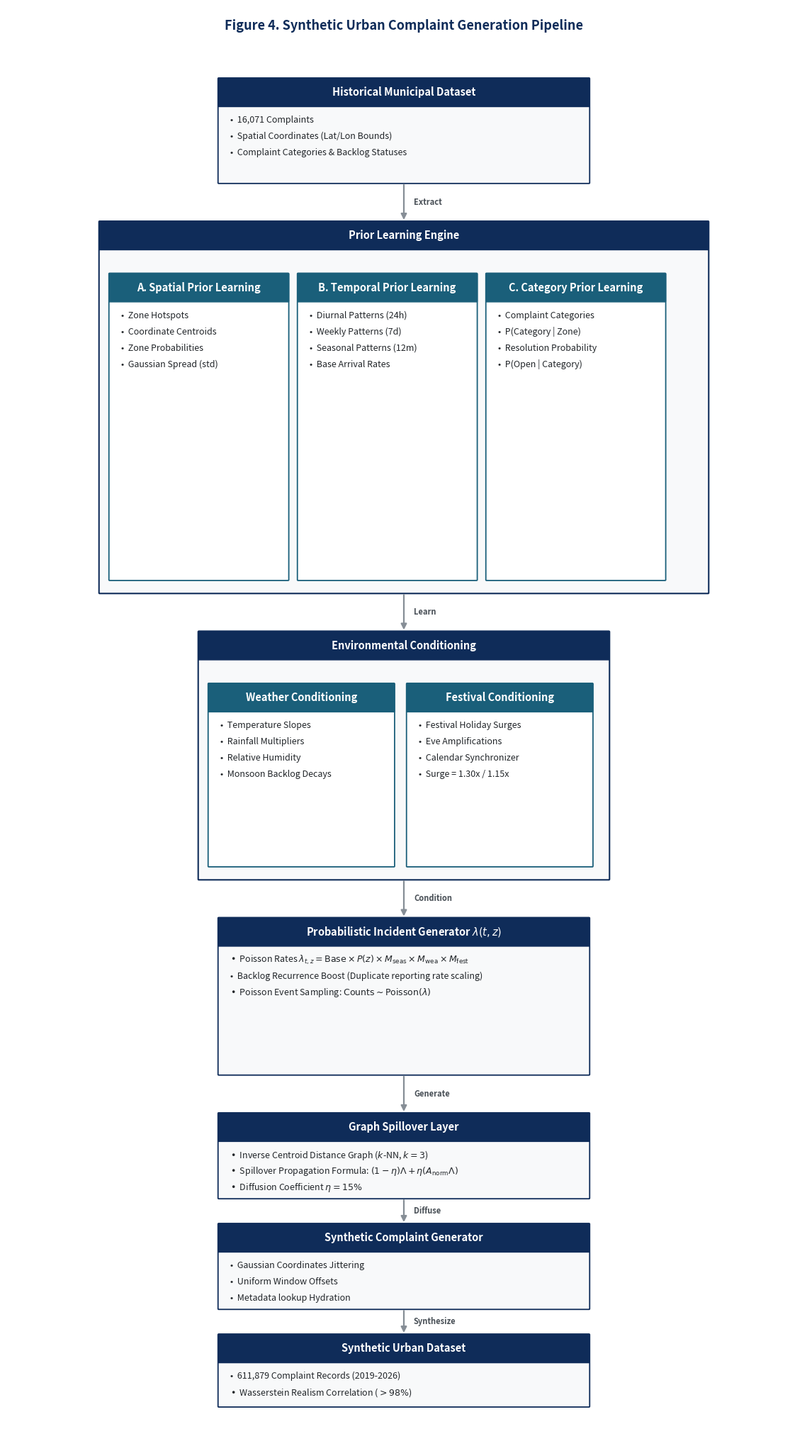

Generate this figure with matplotlib:
import os
import matplotlib.pyplot as plt
import matplotlib.patches as patches

# Initialize figure with professional vertical journal dimensions
fig, ax = plt.subplots(figsize=(11.5, 20.5), dpi=300)
ax.set_facecolor('white')
fig.patch.set_facecolor('white')

# Strict Academic Color Palette (Dark Blue, Gray, and Teal)
C_PRIMARY = '#0F2C59'    # Deep Journal Blue (Primary headers & borders)
C_ACCENT = '#1A5F7A'     # Teal (Sub-block headers & graphical elements)
C_BG_DARK = '#F8F9FA'    # Light Architectural Gray (Main block backgrounds)
C_BG_LIGHT = '#FFFFFF'   # Pure White (Inner block backgrounds)
C_TEXT_DARK = '#212529'  # Off-Black (High-contrast body text)
C_TEXT_MUTED = '#495057' # Slate Gray (Annotations & arrows)
C_LINE = '#868E96'       # Clean Gray (Connectors & brackets)

# Typography Scaling
FS_TITLE = 13
FS_HEADER = 10.5
FS_BODY = 9.0

# Central Alignment Axis
X_CENTER = 6.0

def draw_block(ax, x, y, w, h, title, items=None, bg_color=C_BG_DARK, border_color=C_PRIMARY, is_subblock=False):
    """Draws a clean, publication-grade block with robust internal margins."""
    # Base block
    rect = patches.FancyBboxPatch((x, y), w, h, boxstyle="round,pad=0.01", facecolor=bg_color, edgecolor=border_color, linewidth=1.3)
    ax.add_patch(rect)
    
    # Header banner
    header_h = 0.42
    header_bg = C_ACCENT if is_subblock else border_color
    header_rect = patches.FancyBboxPatch((x, y + h - header_h), w, header_h, boxstyle="round,pad=0.01", facecolor=header_bg, edgecolor=header_bg)
    ax.add_patch(header_rect)
    
    # Header text
    ax.text(x + w/2, y + h - (header_h/2), title, color='white', weight='bold', fontsize=FS_HEADER, ha='center', va='center')
    
    # Bullet text items with safe padding margins
    if items:
        start_y = y + h - header_h - 0.22
        for item in items:
            ax.text(x + 0.18, start_y, f"•  {item}", color=C_TEXT_DARK, fontsize=FS_BODY, ha='left', va='center')
            start_y -= 0.25

def draw_arrow(ax, x1, y1, x2, y2, text=None):
    """Draws a clean, standard vector arrow between processing stages."""
    ax.annotate('', xy=(x2, y2), xytext=(x1, y1),
                arrowprops=dict(arrowstyle="-|>", color=C_LINE, lw=1.6, mutation_scale=12))
    if text:
        ax.text((x1 + x2)/2 + 0.15, ((y1 + y2)/2), text, color=C_TEXT_MUTED, fontsize=FS_BODY - 1, ha='left', va='center', weight='bold')

# ====================================================
# VERTICAL PIPELINE LAYOUT TRACKING (STAGE 1 TO 7)
# ====================================================

# --- STAGE 1: HISTORICAL MUNICIPAL DATASET ---
s1_w = 5.6
s1_x = X_CENTER - s1_w / 2
draw_block(ax, s1_x, 19.3, s1_w, 1.6, "Historical Municipal Dataset", 
           ["16,071 Complaints", "Spatial Coordinates (Lat/Lon Bounds)", "Complaint Categories & Backlog Statuses"])

# --- STAGE 2: PRIOR LEARNING ENGINE (Stateful Container) ---
s2_w = 9.2
s2_x = X_CENTER - s2_w / 2
s2_box = patches.FancyBboxPatch((s2_x, 13.0), s2_w, 5.7, boxstyle="round,pad=0.01", facecolor=C_BG_DARK, edgecolor=C_PRIMARY, linewidth=1.5)
ax.add_patch(s2_box)
s2_header = patches.FancyBboxPatch((s2_x, 18.28), s2_w, 0.42, boxstyle="round,pad=0.01", facecolor=C_PRIMARY, edgecolor=C_PRIMARY)
ax.add_patch(s2_header)
ax.text(s2_x + s2_w/2, 18.49, "Prior Learning Engine", color='white', weight='bold', fontsize=FS_HEADER, ha='center', va='center')

# Sub-blocks inside Prior Learning Engine (Layed out side-by-side horizontally inside the container)
draw_block(ax, s2_x+0.15, 13.2, 2.7, 4.7, "A. Spatial Prior Learning", ["Zone Hotspots", "Coordinate Centroids", "Zone Probabilities", "Gaussian Spread (std)"], bg_color=C_BG_LIGHT, border_color=C_ACCENT, is_subblock=True)
draw_block(ax, s2_x+3.00, 13.2, 2.7, 4.7, "B. Temporal Prior Learning", ["Diurnal Patterns (24h)", "Weekly Patterns (7d)", "Seasonal Patterns (12m)", "Base Arrival Rates"], bg_color=C_BG_LIGHT, border_color=C_ACCENT, is_subblock=True)
draw_block(ax, s2_x+5.85, 13.2, 2.7, 4.7, "C. Category Prior Learning", ["Complaint Categories", "P(Category | Zone)", "Resolution Probability", "P(Open | Category)"], bg_color=C_BG_LIGHT, border_color=C_ACCENT, is_subblock=True)


# --- STAGE 3: ENVIRONMENTAL CONDITIONING ---
s3_w = 6.2
s3_x = X_CENTER - s3_w / 2
s3_box = patches.FancyBboxPatch((s3_x, 8.6), s3_w, 3.8, boxstyle="round,pad=0.01", facecolor=C_BG_DARK, edgecolor=C_PRIMARY, linewidth=1.5)
ax.add_patch(s3_box)
s3_header = patches.FancyBboxPatch((s3_x, 11.98), s3_w, 0.42, boxstyle="round,pad=0.01", facecolor=C_PRIMARY, edgecolor=C_PRIMARY)
ax.add_patch(s3_header)
ax.text(s3_x + s3_w/2, 12.19, "Environmental Conditioning", color='white', weight='bold', fontsize=FS_HEADER, ha='center', va='center')

# Sub-blocks inside Environmental Conditioning
draw_block(ax, s3_x+0.15, 8.8, 2.8, 2.8, "Weather Conditioning", ["Temperature Slopes", "Rainfall Multipliers", "Relative Humidity", "Monsoon Backlog Decays"], bg_color=C_BG_LIGHT, border_color=C_ACCENT, is_subblock=True)
draw_block(ax, s3_x+3.15, 8.8, 2.8, 2.8, "Festival Conditioning", ["Festival Holiday Surges", "Eve Amplifications", "Calendar Synchronizer", "Surge = 1.30x / 1.15x"], bg_color=C_BG_LIGHT, border_color=C_ACCENT, is_subblock=True)


# --- STAGE 4: PROBABILISTIC INCIDENT GENERATOR ---
s4_w = 5.6
s4_x = X_CENTER - s4_w / 2
draw_block(ax, s4_x, 5.6, s4_w, 2.4, r"Probabilistic Incident Generator $\lambda(t, z)$", 
           ["Poisson Rates $\lambda_{t,z} = \\text{Base} \\times P(z) \\times M_{\\text{seas}} \\times M_{\\text{wea}} \\times M_{\\text{fest}}$", 
            "Backlog Recurrence Boost (Duplicate reporting rate scaling)",
            "Poisson Event Sampling: $\\text{Counts} \\sim \\text{Poisson}(\\lambda)$"])


# --- STAGE 5: GRAPH SPILLOVER LAYER ---
s5_w = 5.6
s5_x = X_CENTER - s5_w / 2
draw_block(ax, s5_x, 3.7, s5_w, 1.3, "Graph Spillover Layer", 
           ["Inverse Centroid Distance Graph ($k$-NN, $k=3$)", "Spillover Propagation Formula: $(1-\\eta)\\Lambda + \\eta(A_{\\text{norm}}\\Lambda)$", "Diffusion Coefficient $\\eta = 15\\%$"])


# --- STAGE 6: SYNTHETIC COMPLAINT GENERATOR ---
s6_w = 5.6
s6_x = X_CENTER - s6_w / 2
draw_block(ax, s6_x, 2.0, s6_w, 1.3, "Synthetic Complaint Generator", 
           ["Gaussian Coordinates Jittering", "Uniform Window Offsets", "Metadata lookup Hydration"])


# --- FINAL STAGE: SYNTHETIC URBAN DATASET ---
s7_w = 5.6
s7_x = X_CENTER - s7_w / 2
draw_block(ax, s7_x, 0.5, s7_w, 1.1, "Synthetic Urban Dataset", 
           ["611,879 Complaint Records (2019-2026)", "Wasserstein Realism Correlation ($>98\\%$)"])

# ====================================================
# LINEAR PIPELINE ROUTING CONNECTIONS
# ====================================================
# Vertical flow links directly centered on X_CENTER
draw_arrow(ax, X_CENTER, 19.3, X_CENTER, 18.7, "Extract")
draw_arrow(ax, X_CENTER, 13.0, X_CENTER, 12.4, "Learn")
draw_arrow(ax, X_CENTER, 8.6, X_CENTER, 8.0, "Condition")
draw_arrow(ax, X_CENTER, 5.6, X_CENTER, 5.0, "Generate")
draw_arrow(ax, X_CENTER, 3.7, X_CENTER, 3.3, "Diffuse")
draw_arrow(ax, X_CENTER, 2.0, X_CENTER, 1.6, "Synthesize")

# ====================================================
# CANVAS FORMATTING & CAPTIONING
# ====================================================
plt.title("Figure 4. Synthetic Urban Complaint Generation Pipeline", 
          fontsize=FS_TITLE, weight='bold', color=C_PRIMARY, y=0.98, family='sans-serif')

ax.set_xlim(0, 12.0)
ax.set_ylim(0.0, 22.0)
ax.axis('off')
plt.tight_layout()

# Save publication vector file formats directly
project_root = r"c:\Users\utham\Desktop\final year project\project"
images_dir = os.path.join(project_root, "images")
os.makedirs(images_dir, exist_ok=True)

pdf_path = os.path.join(images_dir, "synthetic_generation_pipeline.pdf")
png_path = os.path.join(images_dir, "synthetic_generation_pipeline.png")

plt.savefig(pdf_path, format='pdf', bbox_inches='tight', facecolor='white')
plt.savefig(png_path, format='png', dpi=300, bbox_inches='tight', facecolor='white')
print(f"Diagram successfully saved to:\nPDF: {pdf_path}\nPNG: {png_path}")
